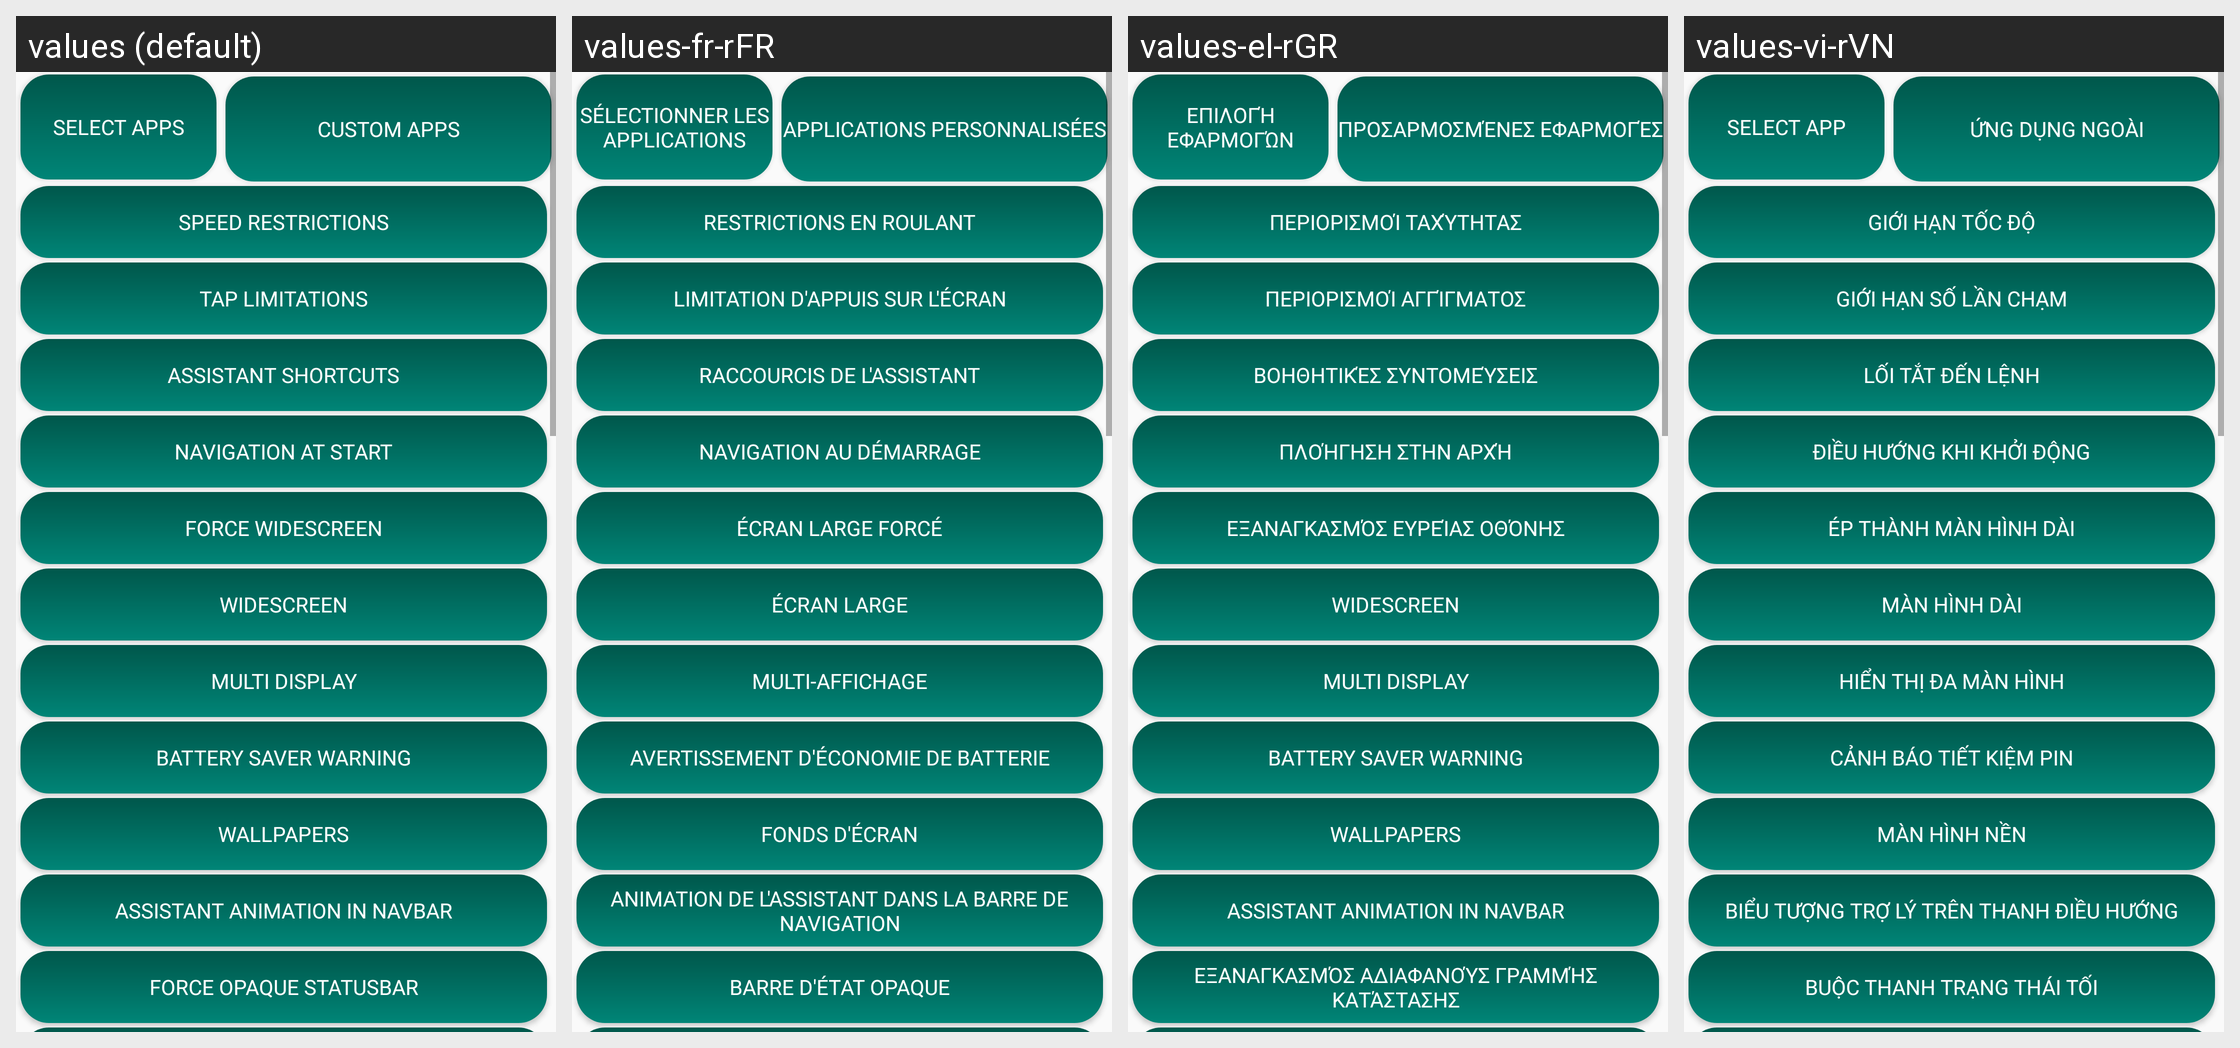

This grid shows one Android layout under several languages. Give, for every string resource on the screen, its name, the default text and each shown locale's text.
Android screen res/layout/scrollview.xml rendered under 4 locales, left to right: values (default), values-fr-rFR, values-el-rGR, values-vi-rVN. Device: Nexus 5 (rendered at 1080×1920; each locale shown at half size, 540×960, under a caption strip naming it); theme AppTheme.NoActionBar.
Other locales in the repository, not shown: values-ar-rSA, values-ca-rES, values-cs-rCZ, values-da-rDK, values-de-rDE, values-es-rES, values-fi-rFI, values-hu-rHU, values-it-rIT, values-iw-rIL, values-ja-rJP, values-ko-rKR, values-nl-rNL, values-pl-rPL, values-pt-rBR, values-ro-rRO, values-ru-rRU, values-sk-rSK, values-sl-rSI, values-sq-rAL, values-sr-rSP, values-sv-rSE, values-tr-rTR, values-uk-rUA, values-zh-rCN, values-zh-rTW.
Strings drawn on this screen, with the default value and each locale's value (text and hints the layout hard-codes, and strings that could not be matched under every locale, appear in the picture but are not listed):

patch_custom_apps
  values: custom apps
  values-fr-rFR: Applications personnalisées
  values-el-rGR: προσαρμοσμένες εφαρμογές
  values-vi-rVN: ứng dụng ngoài

select_apps
  values: Select apps
  values-fr-rFR: Sélectionner les applications
  values-el-rGR: Επιλογή εφαρμογών
  values-vi-rVN: Select app

unlimited_scrolling_when_driving
  values: speed restrictions
  values-fr-rFR: restrictions en roulant
  values-el-rGR: περιορισμοί ταχύτητας
  values-vi-rVN: giới hạn tốc độ

disable_speed_limitations
  values: tap limitations
  values-fr-rFR: Limitation d'appuis sur l'écran
  values-el-rGR: περιορισμοί αγγίγματος
  values-vi-rVN: giới hạn số lần chạm

enable_assistant_shortcuts
  values: Assistant shortcuts
  values-fr-rFR: Raccourcis de l'assistant
  values-el-rGR: Βοηθητικές συντομεύσεις
  values-vi-rVN: Lối tắt đến lệnh

navigation_at_start
  values: Navigation at start
  values-fr-rFR: Navigation au démarrage
  values-el-rGR: Πλοήγηση στην αρχή
  values-vi-rVN: Điều hướng khi khởi động

force_widescreen_text
  values: Force Widescreen
  values-fr-rFR: Écran large forcé
  values-el-rGR: Εξαναγκασμός Ευρείας Οθόνης
  values-vi-rVN: Ép thành màn hình dài

base_no_ws
  values: Widescreen
  values-fr-rFR: Écran large
  values-el-rGR: Widescreen
  values-vi-rVN: Màn hình dài

multi_display_string
  values: Multi Display
  values-fr-rFR: Multi-affichage
  values-el-rGR: Multi Display
  values-vi-rVN: Hiển thị đa màn hình

battery_warning
  values: Battery saver warning
  values-fr-rFR: Avertissement d'économie de batterie
  values-el-rGR: Battery saver warning
  values-vi-rVN: Cảnh báo tiết kiệm pin

custom_wallpapers
  values: Wallpapers
  values-fr-rFR: Fonds d'écran
  values-el-rGR: Wallpapers
  values-vi-rVN: Màn hình nền

enable_assistant_animation_in_navbar
  values: Assistant animation in navbar
  values-fr-rFR: Animation de l'assistant dans la barre de navigation
  values-el-rGR: Assistant animation in navbar
  values-vi-rVN: Biểu tượng trợ lý trên thanh điều hướng

statb_opaque_string
  values: Force Opaque Statusbar
  values-fr-rFR: Barre d'état opaque
  values-el-rGR: Εξαναγκασμός Αδιαφανούς Γραμμής κατάστασης
  values-vi-rVN: Buộc thanh trạng thái tối
